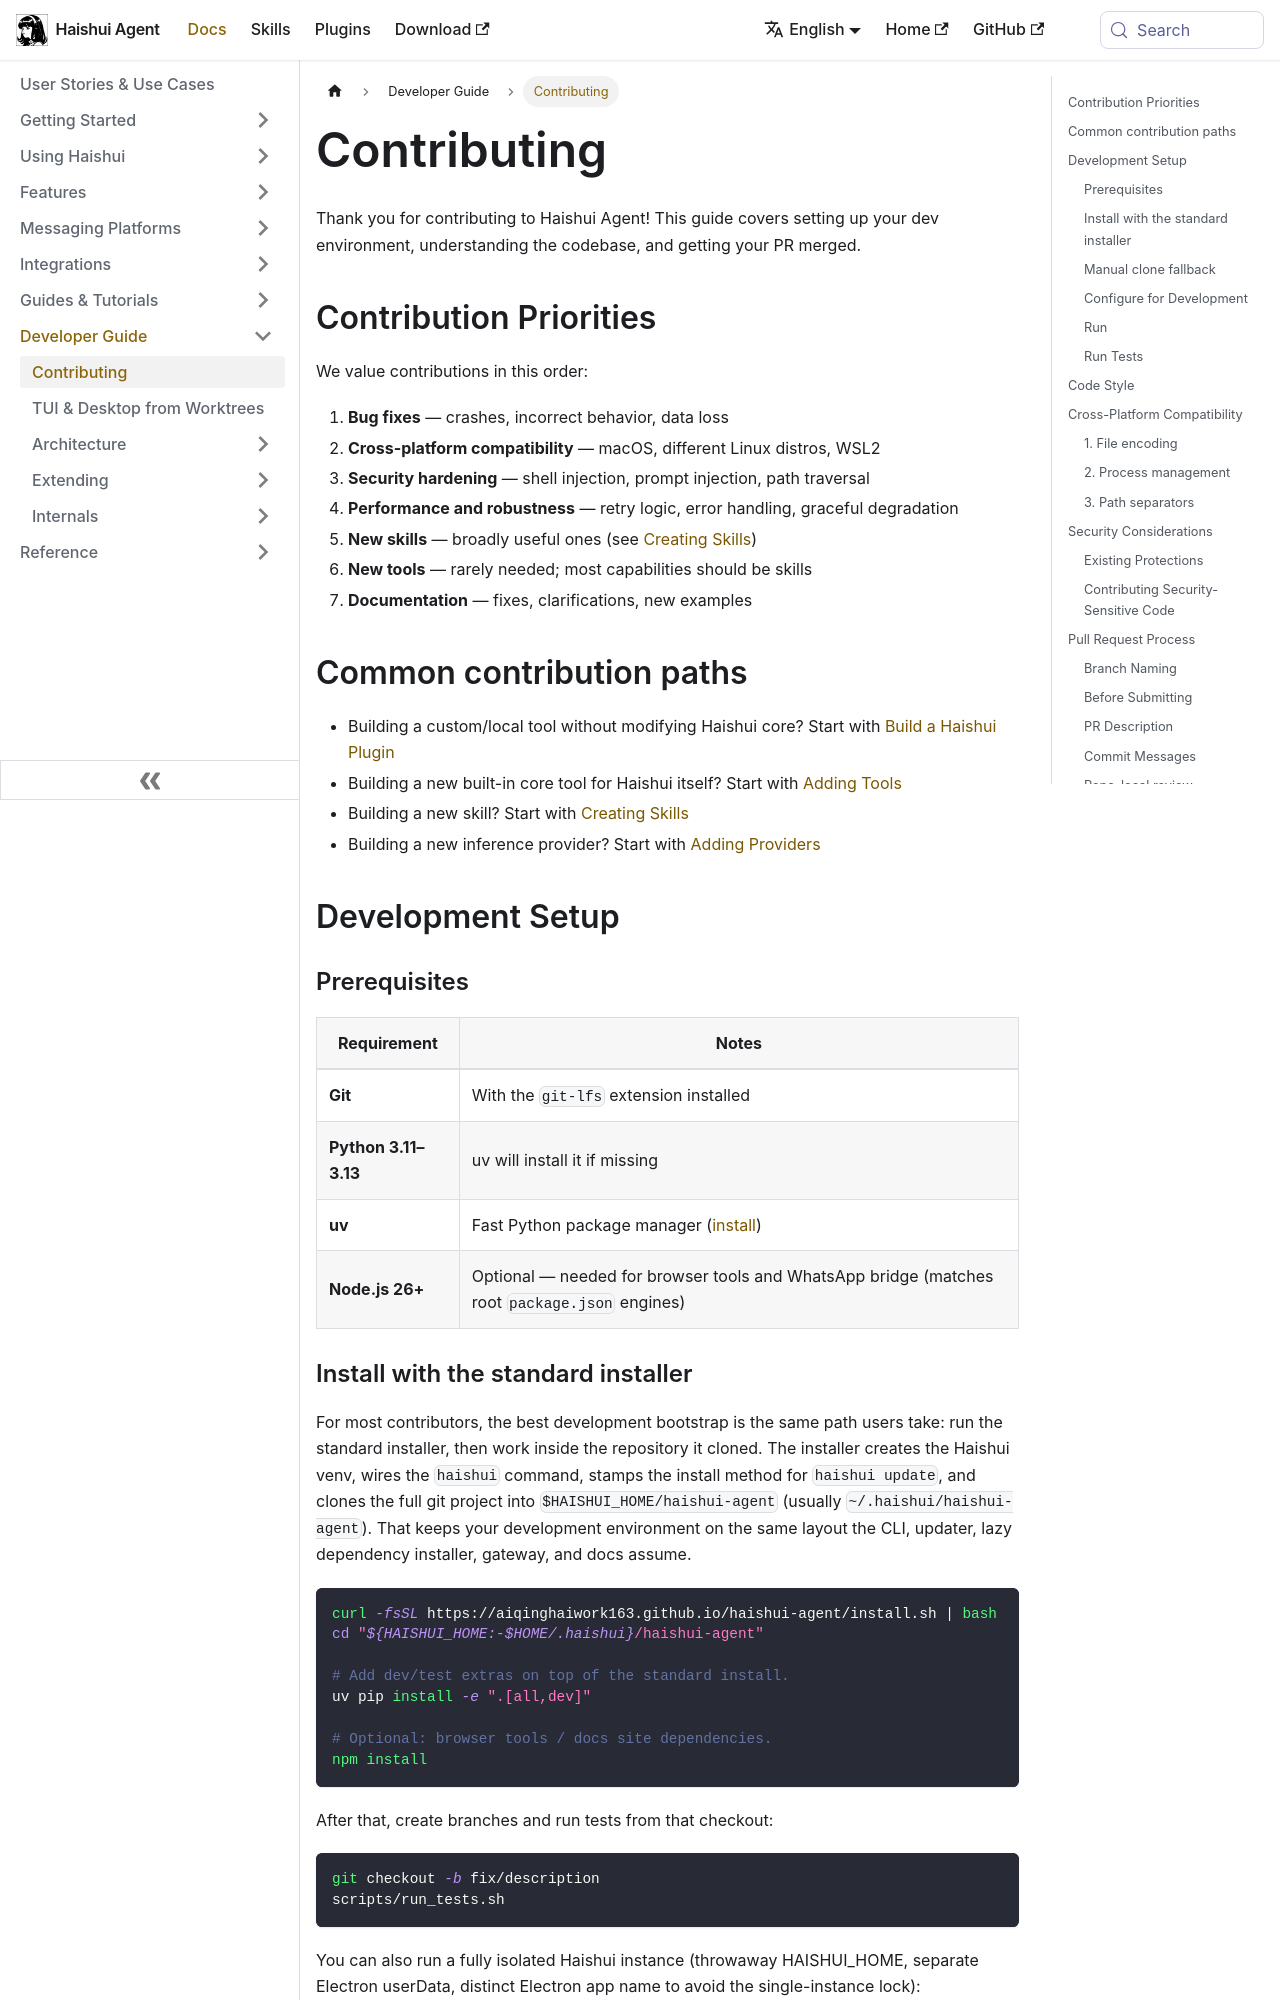

repository: aiqinghaiwork163/haishui-agent · page: docs/developer-guide/contributing/index.html · generator: docusaurus

---
sidebar_position: 4
title: "Contributing"
description: "How to contribute to Haishui Agent — dev setup, code style, PR process"
---

# Contributing

Thank you for contributing to Haishui Agent! This guide covers setting up your dev environment, understanding the codebase, and getting your PR merged.

## Contribution Priorities

We value contributions in this order:

1. **Bug fixes** — crashes, incorrect behavior, data loss
2. **Cross-platform compatibility** — macOS, different Linux distros, WSL2
3. **Security hardening** — shell injection, prompt injection, path traversal
4. **Performance and robustness** — retry logic, error handling, graceful degradation
5. **New skills** — broadly useful ones (see [Creating Skills](creating-skills.md))
6. **New tools** — rarely needed; most capabilities should be skills
7. **Documentation** — fixes, clarifications, new examples

## Common contribution paths

- Building a custom/local tool without modifying Haishui core? Start with [Build a Haishui Plugin](../developer-guide/plugins/index.md)
- Building a new built-in core tool for Haishui itself? Start with [Adding Tools](./adding-tools.md)
- Building a new skill? Start with [Creating Skills](./creating-skills.md)
- Building a new inference provider? Start with [Adding Providers](./adding-providers.md)

## Development Setup

### Prerequisites

| Requirement          | Notes                                                                                         |
| -------------------- | --------------------------------------------------------------------------------------------- |
| **Git**              | With the `git-lfs` extension installed                                                        |
| **Python 3.11–3.13** | uv will install it if missing                                                                 |
| **uv**               | Fast Python package manager ([install](https://docs.astral.sh/uv/))                           |
| **Node.js 26+**      | Optional — needed for browser tools and WhatsApp bridge (matches root `package.json` engines) |
